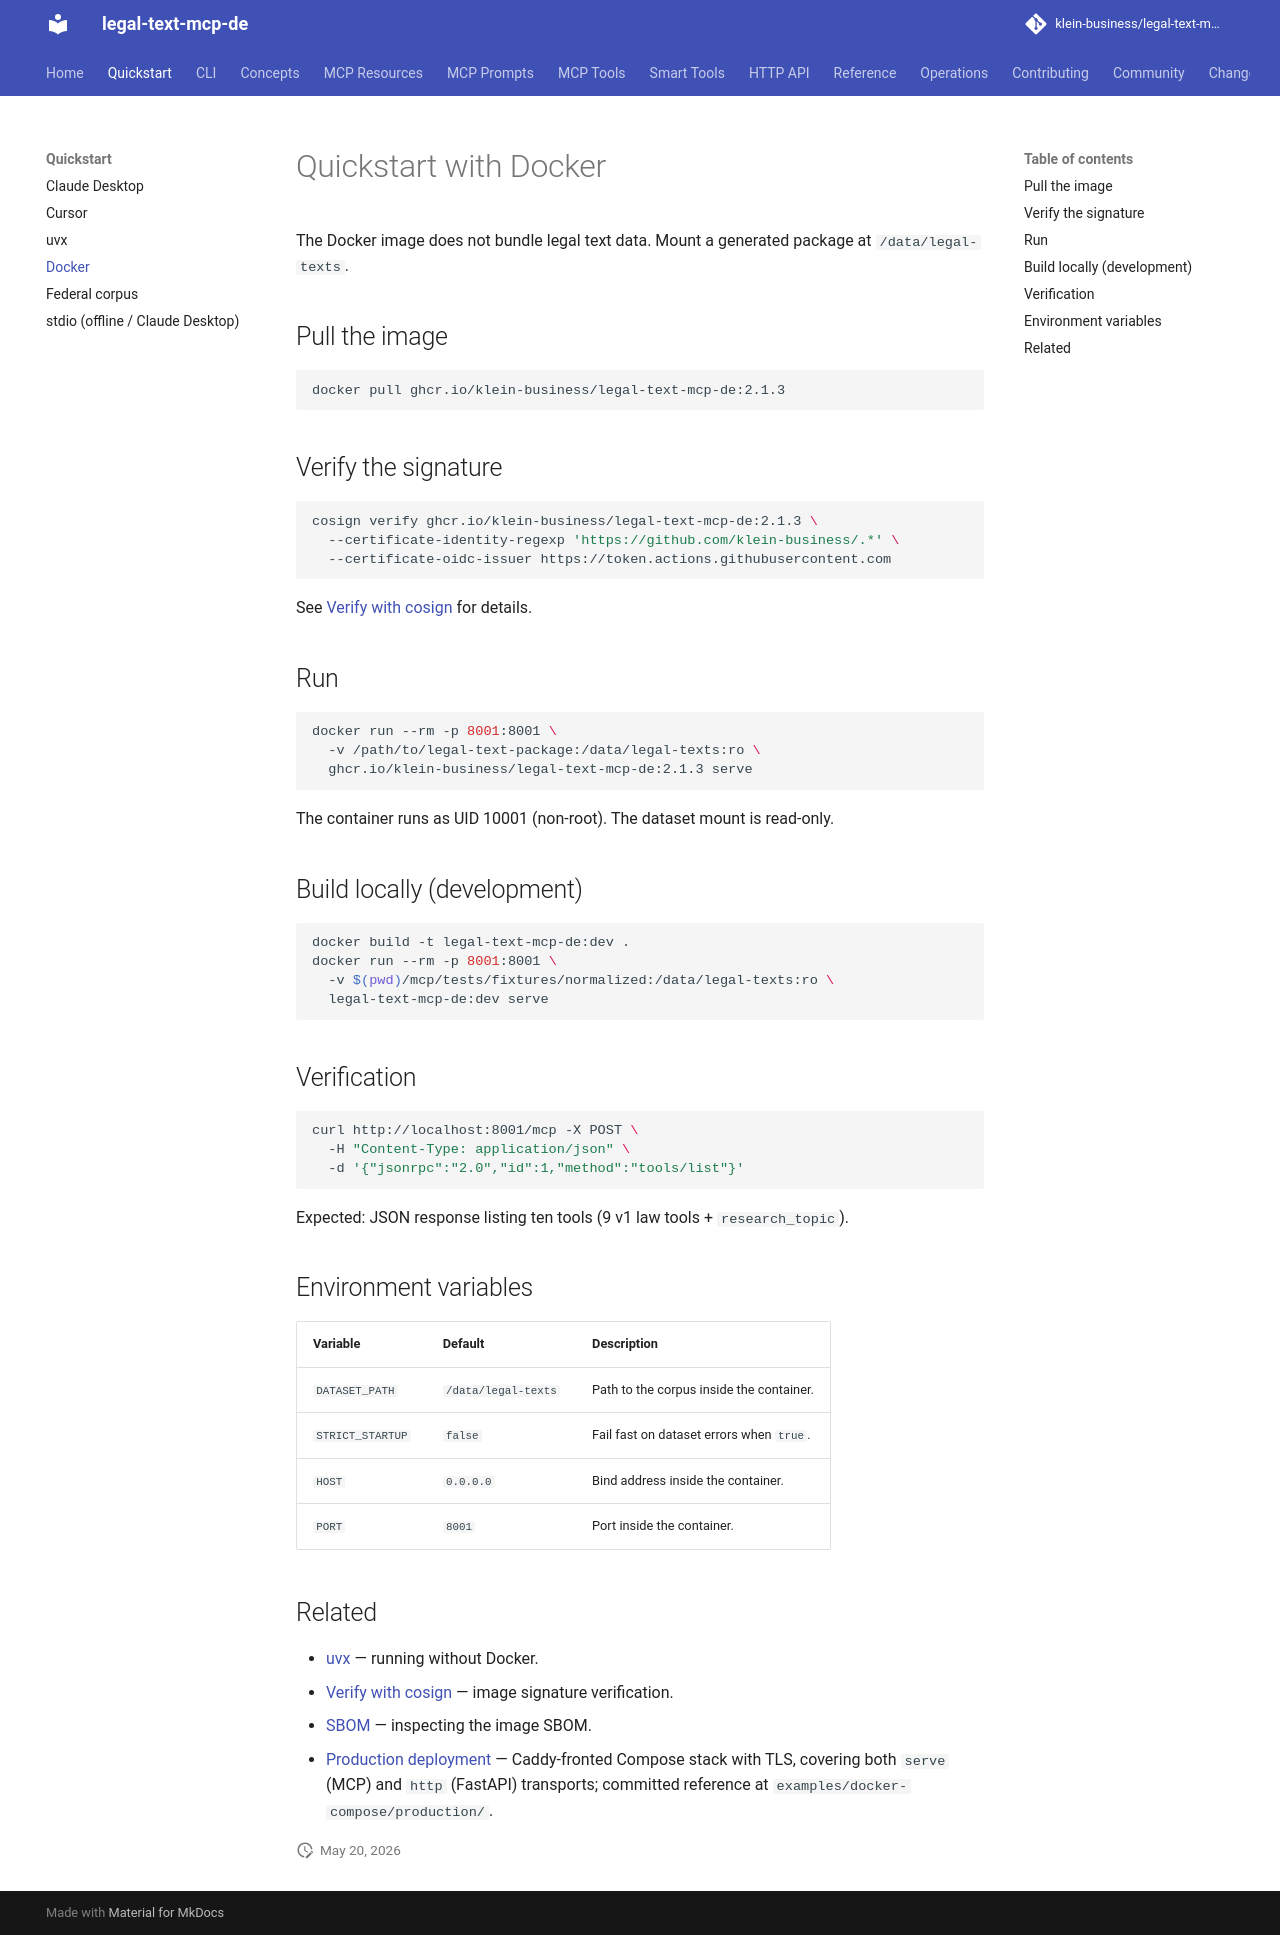

repository: klein-business/legal-text-mcp-de · page: dev/quickstart/docker/index.html · generator: mkdocs

# Quickstart with Docker

The Docker image does not bundle legal text data. Mount a generated
package at `/data/legal-texts`.

## Pull the image

```bash
docker pull ghcr.io/klein-business/legal-text-mcp-de:2.1.3
```

## Verify the signature

```bash
cosign verify ghcr.io/klein-business/legal-text-mcp-de:2.1.3 \
  --certificate-identity-regexp 'https://github.com/klein-business/.*' \
  --certificate-oidc-issuer https://token.actions.githubusercontent.com
```

See [Verify with cosign](../operations/verify-with-cosign.md) for
details.

## Run

```bash
docker run --rm -p 8001:8001 \
  -v /path/to/legal-text-package:/data/legal-texts:ro \
  ghcr.io/klein-business/legal-text-mcp-de:2.1.3 serve
```

The container runs as UID 10001 (non-root). The dataset mount is
read-only.

## Build locally (development)

```bash
docker build -t legal-text-mcp-de:dev .
docker run --rm -p 8001:8001 \
  -v $(pwd)/mcp/tests/fixtures/normalized:/data/legal-texts:ro \
  legal-text-mcp-de:dev serve
```

## Verification

```bash
curl http://localhost:8001/mcp -X POST \
  -H "Content-Type: application/json" \
  -d '{"jsonrpc":"2.0","id":1,"method":"tools/list"}'
```

Expected: JSON response listing ten tools (9 v1 law tools +
`research_topic`).

## Environment variables

| Variable | Default | Description |
| --- | --- | --- |
| `DATASET_PATH` | `/data/legal-texts` | Path to the corpus inside the container. |
| `STRICT_STARTUP` | `false` | Fail fast on dataset errors when `true`. |
| `HOST` | `0.0.0.0` | Bind address inside the container. |
| `PORT` | `8001` | Port inside the container. |

## Related

- [uvx](uvx.md) — running without Docker.
- [Verify with cosign](../operations/verify-with-cosign.md) — image signature verification.
- [SBOM](../operations/sbom.md) — inspecting the image SBOM.
- [Production deployment](../operations/production-deployment.md) — Caddy-fronted Compose stack with TLS, covering both `serve` (MCP) and `http` (FastAPI) transports; committed reference at `examples/docker-compose/production/`.
